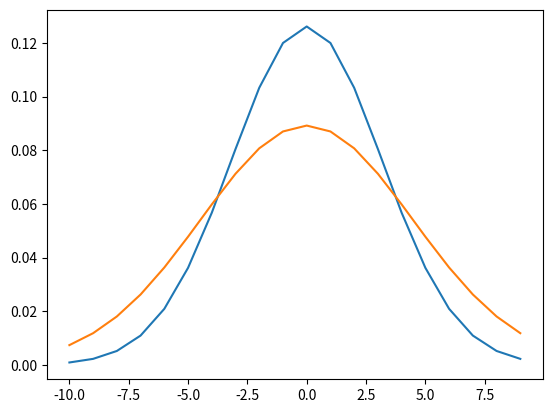

Python code for this plot:
import numpy as np
import matplotlib.pyplot as plt
def univariate_normal(x, mean, variance):
    """pdf of the univariate normal distribution."""
    return ((1. / np.sqrt(2 * np.pi * variance)) * 
            np.exp(-(x - mean)**2 / (2 * variance)))

data = [i for i in range(-10, 10)]
y = []
y2 = []
for i in data:
    y.append(univariate_normal(i, 0, 10))
    y2.append(univariate_normal(i, 0, 20))
plot = plt
plot.plot(data, y)
plot.plot(data, y2)
plot.show()